Run: headless pygame with SDL's dummy video driver; simulated clock (each Clock.tick advances the game by its frame time, no real sleeping); random seed 0; keys injected as events and as key.get_pressed() state; mouse plan: one left click at the window centre at the start of phase 2, then a move to the lower-right quarter at the start of phase 3.
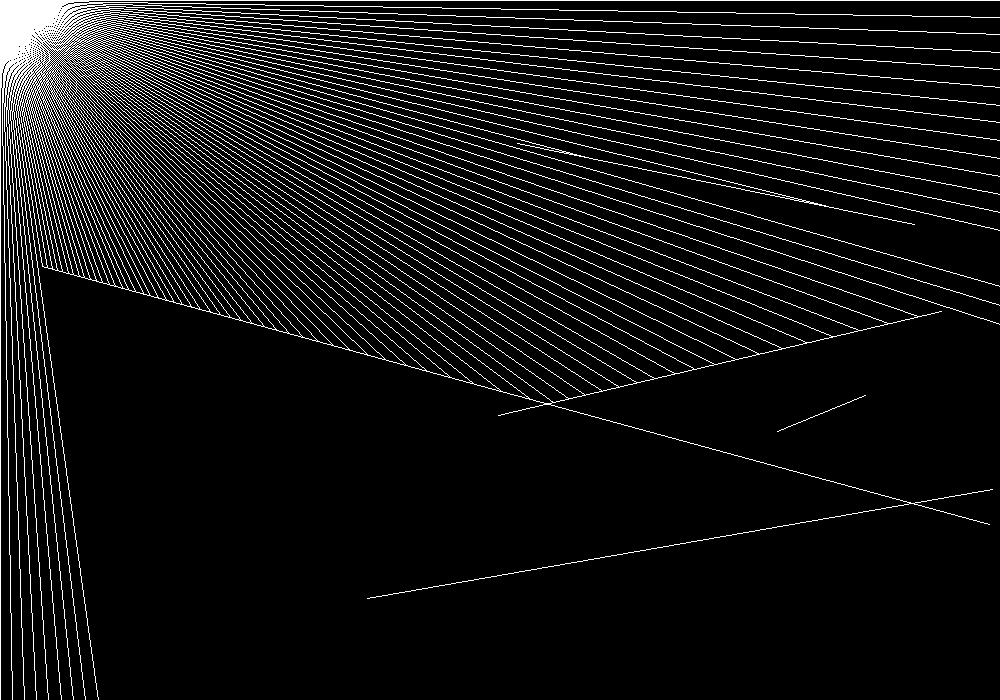
Frame 1 of 4 · flips 1–60 · no input
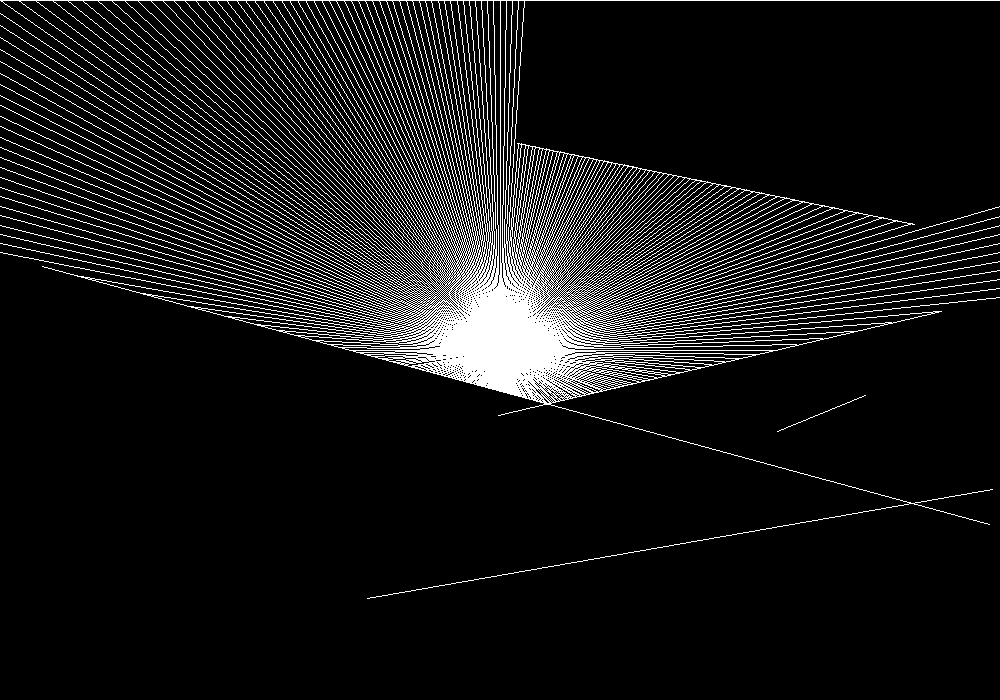
Frame 2 of 4 · flips 61–180 · clicked the window centre · tapped SPACE, RETURN · held RIGHT (→), D
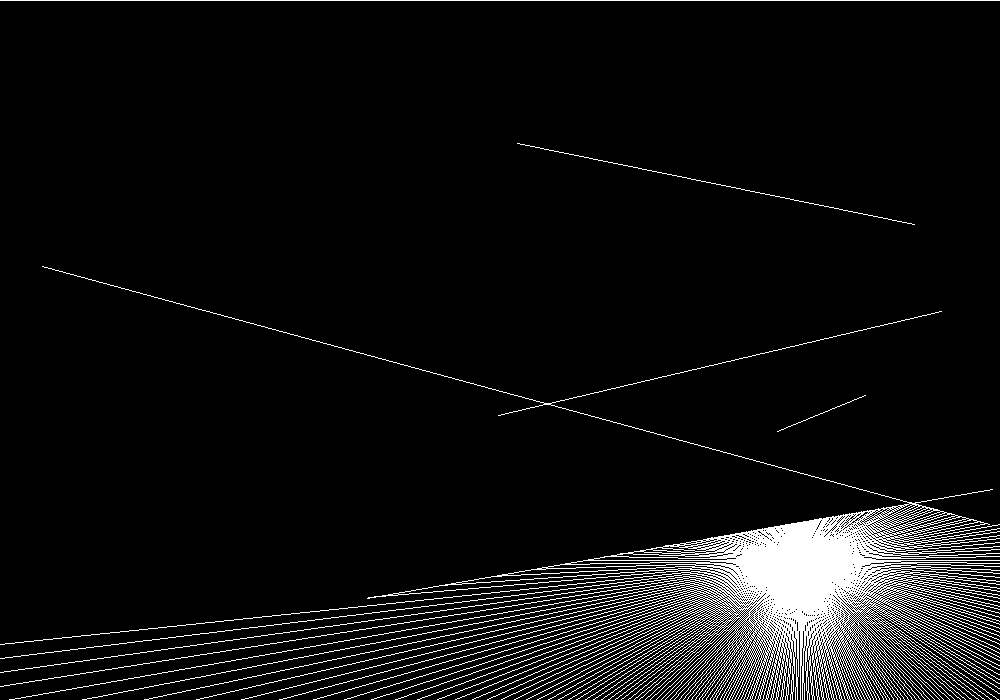
Frame 3 of 4 · flips 181–300 · moved the mouse to the lower-right quarter · held DOWN (↓), S
Frame 4 of 4 · flips 301–420 · held LEFT (←), A, UP (↑), W · screen unchanged from frame 3, image omitted

The pygame program that drew these frames:

import pygame
import math
import random

SCREEN_WIDTH = 1000
SCREEN_HEIGHT = 700

BLACK = (0, 0, 0)
WHITE = (255, 255, 255)

class Boundary:
    # Creates two points on the screen
    def __init__(self, p1, p2):
        self.p1 = p1
        self.p2 = p2
        
    # Connects the two points with a line, creating a wall
    def show(self, screen):
        pygame.draw.line(screen, WHITE, self.p1, self.p2)
        
    # Returns the first point of the wall
    def get_p1(self):
        return self.p1
    
    # Returns the second point of the wall
    def get_p2(self):
        return self.p2
        
class Ray:
    # Creates a ray that starts at a position and heads in a direction
    def __init__(self, pos, dir):
        self.pos = pos
        self.dir = dir
        
    # Updates the position and direction of the
    def update(self, pos):
        self.dir = (self.dir[0] - self.pos[0] + pos[0], self.dir[1] - self.pos[1] + pos[1])
        self.pos = pos
        
    # Returns a point if a ray touches a wall
    def cast(self, wall_p1, wall_p2):
        wall_x1, wall_y1 = wall_p1
        wall_x2, wall_y2 = wall_p2
        
        ray_x1, ray_y1 = self.pos
        ray_x2, ray_y2 = self.dir
        
        denominator = (wall_x1 - wall_x2) * (ray_y1 - ray_y2) - (wall_y1 - wall_y2) * (ray_x1 - ray_x2)
        if denominator != 0:
            t = ((wall_x1 - ray_x1) * (ray_y1 - ray_y2) - (wall_y1 - ray_y1) * (ray_x1 - ray_x2)) / denominator
            u = -((wall_x1 - wall_x2) * (wall_y1 - ray_y1) - (wall_y1 - wall_y2) * (wall_x1 - ray_x1)) / denominator
            if t > 0 and t < 1 and u > 0:
                px = wall_x1 + t * (wall_x2 - wall_x1)
                py = wall_y1 + t * (wall_y2 - wall_y1)
                return (px, py)
        return None

class Particle:
    # Creates a particle which has a position and emits rays in every direction
    def __init__(self):
        self.pos = (SCREEN_WIDTH / 2, SCREEN_HEIGHT / 2)
        self.rays = []
        for a in range(0, 360, 1):
            self.rays.append(Ray(self.pos, getDir(self.pos, a)))
            
    # Displays the light source
    def show(self, screen):
        pygame.draw.ellipse(screen, WHITE, [self.pos[0] - 3, self.pos[1] - 3, 6, 6], 0)
            
    # Updates the position of the particle
    def update(self, pos):
        self.pos = pos
        for ray in self.rays:
            ray.update(pos)
            
    # Searches through every ray and tests if it collides with a wall. It must collide with the closest wall
    def search(self, walls, screen):
        for ray in self.rays:
            closest = None
            smallest = SCREEN_WIDTH + SCREEN_HEIGHT
            for wall in walls:
                point = ray.cast(wall.get_p1(), wall.get_p2())
                if point != None:
                    dist = math.sqrt(((self.pos[0] - point[0]) * (self.pos[0] - point[0])) + ((self.pos[1] - point[1]) * (self.pos[1] - point[1])))
                    if dist < smallest:
                        smallest = dist
                        closest = point
            if closest != None:
                pygame.draw.line(screen, WHITE, self.pos, closest)
  
# Returns the vector for a direction given the position and angle
def getDir(pos, angle):
    return (pos[0] + math.cos(angle / 180 * math.pi), pos[1] + math.sin(angle / 180 * math.pi))

def createWalls():
    walls = []
    
    for i in range(5):
        w_p1 = (random.randint(1, SCREEN_WIDTH - 1), random.randint(1, SCREEN_HEIGHT - 1))
        w_p2 = (random.randint(1, SCREEN_WIDTH - 1), random.randint(1, SCREEN_HEIGHT - 1))
        walls.append(Boundary(w_p1, w_p2))
        
    walls.append(Boundary((-1, 0), (-1, SCREEN_HEIGHT)))
    walls.append(Boundary((-1, SCREEN_HEIGHT), (SCREEN_WIDTH, SCREEN_HEIGHT)))
    walls.append(Boundary((SCREEN_WIDTH, SCREEN_HEIGHT), (SCREEN_WIDTH, 0)))
    walls.append(Boundary((SCREEN_WIDTH, 0), (-1, 0)))
    
    return walls

def main():
    pygame.init()
    screen = pygame.display.set_mode((SCREEN_WIDTH, SCREEN_HEIGHT))
    pygame.display.set_caption("2D Raycasting")
    
    walls = createWalls()
    
    particle = Particle()
    
    running = True
    while running:
        # Fills the screen in black
        screen.fill(BLACK)
        
        # Goes through every wall and shows them
        for wall in walls:
            wall.show(screen)
            
        # Shows the particle and every ray from it
        particle.show(screen)
        
        # Looks for any walls the particles rays collide with
        particle.search(walls, screen)
        
        for event in pygame.event.get():
            if event.type == pygame.QUIT:
                running = False
            if event.type == pygame.KEYDOWN:
                if event.key == pygame.K_r:
                    walls = createWalls()
                    
        # Updates the particles location every frame
        mouseRow, mouseCol = pygame.mouse.get_pos()
        particle.update((mouseRow, mouseCol))
        
        pygame.display.flip()
    pygame.quit()
            
if __name__ == "__main__":
    main()
